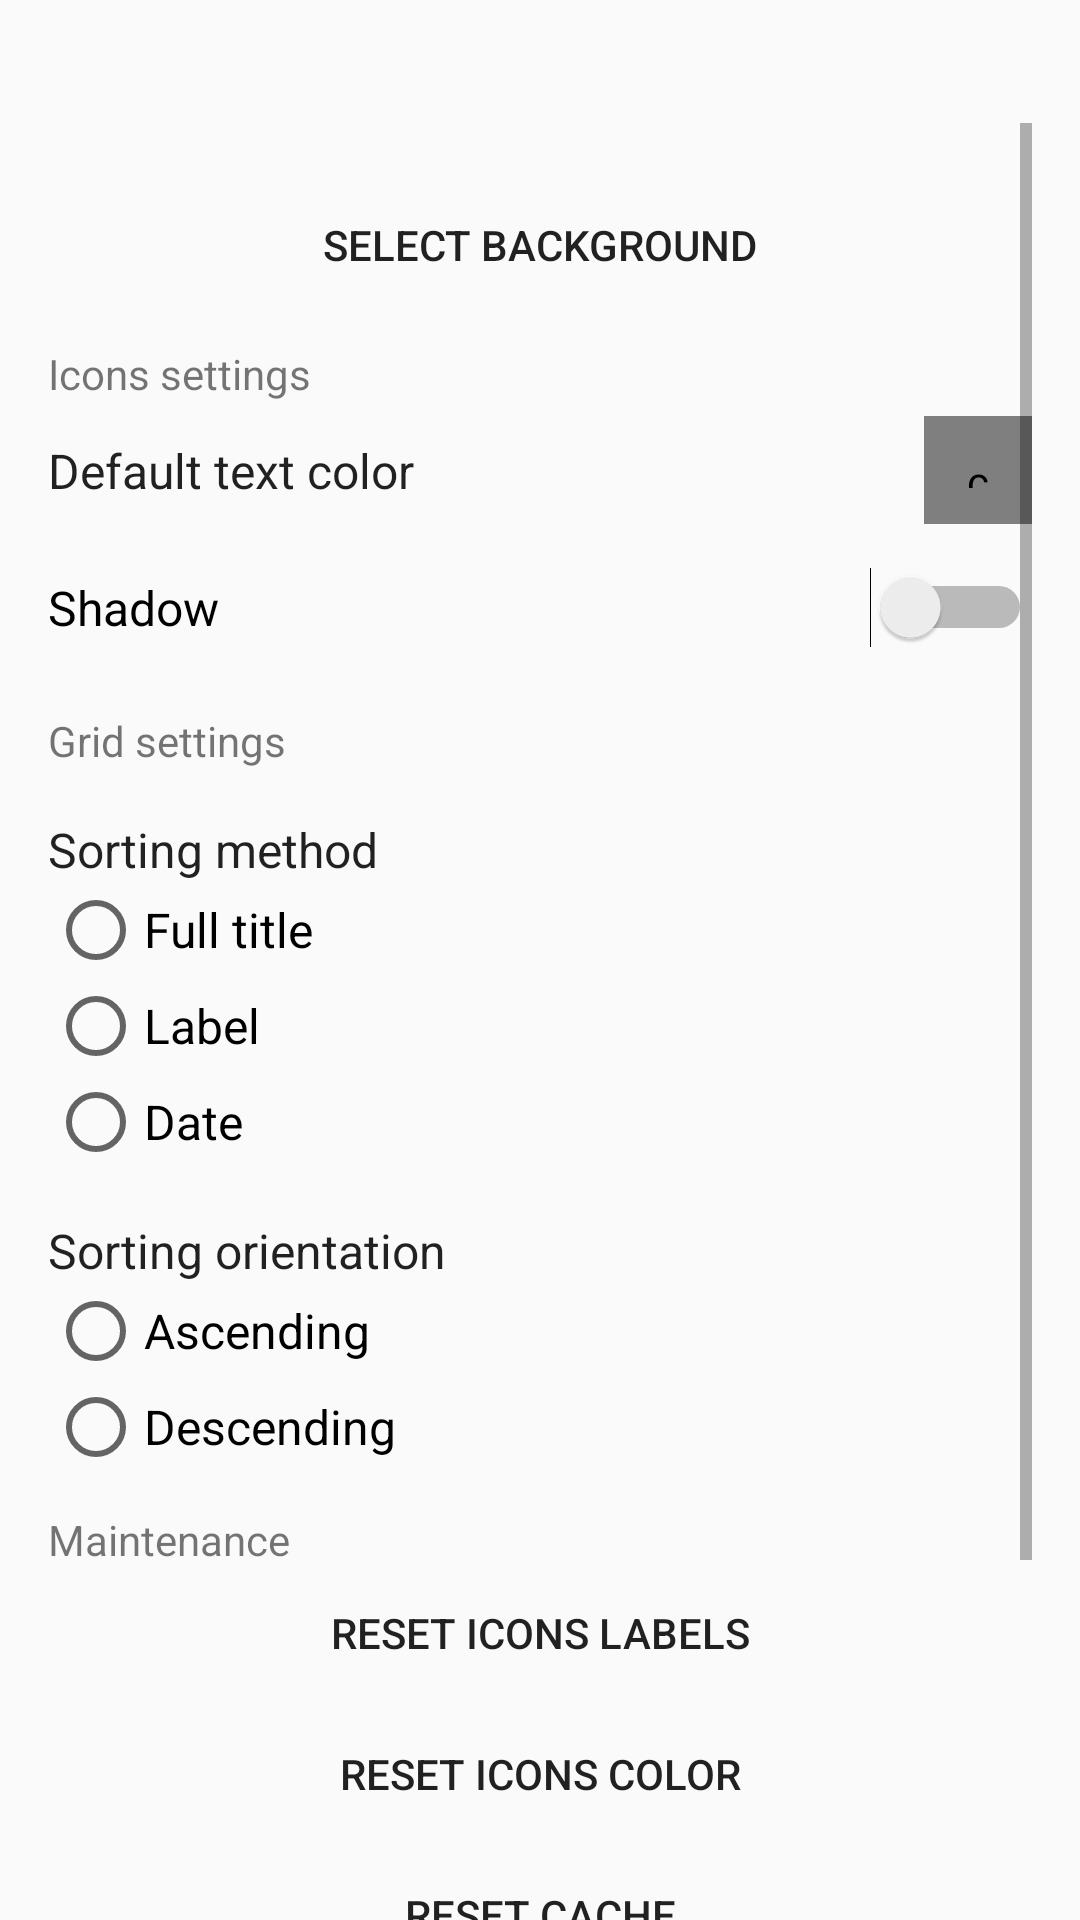

Layout XML and referenced resources for this Android screen:
<!-- AndroidManifest.xml: application theme AppTheme -->
<!-- res/layout/activity_settings.xml -->
<?xml version="1.0" encoding="utf-8"?>
<android.support.design.widget.CoordinatorLayout xmlns:android="http://schemas.android.com/apk/res/android"
    xmlns:tools="http://schemas.android.com/tools"
    android:id="@+id/clRoot"
    android:paddingTop="@dimen/padding_top_translucent"
    android:layout_width="match_parent"
    android:layout_height="match_parent">

    <ScrollView
        android:layout_width="match_parent"
        android:layout_height="match_parent"
        android:clipToPadding="false"
        android:padding="16dp">

        <LinearLayout
            android:layout_width="match_parent"
            android:layout_height="wrap_content"
            android:orientation="vertical">

            <TextView
                android:id="@+id/tvVersion"
                android:layout_width="match_parent"
                android:layout_height="wrap_content"
                android:gravity="center"
                tools:text="version 1.0" />

            <TextView
                android:id="@+id/tvBackground"
                android:layout_width="match_parent"
                android:layout_height="wrap_content"
                android:background="?attr/selectableItemBackground"
                android:gravity="center"
                android:padding="12dp"
                android:text="@string/setings_select_background"
                android:textAppearance="@style/Base.TextAppearance.AppCompat.Button" />

            <TextView
                android:layout_width="match_parent"
                android:layout_height="wrap_content"
                android:layout_marginTop="12dp"
                android:text="@string/settings_icons_settings" />

            <LinearLayout
                android:id="@+id/llTextColorDefault"
                android:layout_width="match_parent"
                android:layout_height="wrap_content"
                android:background="?attr/selectableItemBackground"
                android:gravity="center_vertical"
                android:orientation="horizontal">

                <TextView
                    android:layout_width="0dp"
                    android:layout_height="wrap_content"
                    android:layout_weight="1"
                    android:paddingBottom="12dp"
                    android:paddingTop="12dp"
                    android:text="@string/settings_default_text_color"
                    android:textAppearance="@style/TextAppearance.AppCompat.Menu" />

                <com.jrummyapps.android.colorpicker.ColorPanelView
                    android:id="@+id/cpTextColorDefault"
                    android:layout_width="36dp"
                    android:layout_height="36dp"
                    android:padding="12dp" />

            </LinearLayout>

            <Switch
                android:id="@+id/sShadow"
                android:layout_width="match_parent"
                android:layout_height="wrap_content"
                android:paddingBottom="12dp"
                android:paddingTop="12dp"
                android:text="@string/settings_shadow"
                android:textAppearance="@style/TextAppearance.AppCompat.Menu"
                android:textOff="Disable"
                android:textOn="Enable" />

            <TextView
                android:layout_width="match_parent"
                android:layout_height="wrap_content"
                android:layout_marginTop="12dp"
                android:text="@string/settings_grid_settings" />

            
            <RadioGroup
                android:visibility="gone"
                android:id="@+id/rgScrollOrientation"
                android:layout_width="match_parent"
                android:layout_height="wrap_content"
                android:layout_marginTop="16dp">

                <TextView
                    android:layout_width="match_parent"
                    android:layout_height="wrap_content"
                    android:text="@string/settings_scroll_orientation"
                    android:textAppearance="@style/TextAppearance.AppCompat.Menu" />

                <RadioButton
                    android:id="@+id/rbHorizontal"
                    android:layout_width="match_parent"
                    android:layout_height="wrap_content"
                    android:text="@string/settings_scroll_horizontal"
                    android:textAppearance="@style/TextAppearance.AppCompat.Menu" />

                <RadioButton
                    android:id="@+id/rbVertical"
                    android:layout_width="match_parent"
                    android:layout_height="wrap_content"
                    android:text="@string/settings_scroll_vertical"
                    android:textAppearance="@style/TextAppearance.AppCompat.Menu" />

            </RadioGroup>

            <RadioGroup
                android:id="@+id/rgSortMethod"
                android:layout_width="match_parent"
                android:layout_height="wrap_content"
                android:layout_marginTop="16dp">

                <TextView
                    android:layout_width="match_parent"
                    android:layout_height="wrap_content"
                    android:text="@string/settings_sorting_method"
                    android:textAppearance="@style/TextAppearance.AppCompat.Menu" />

                <RadioButton
                    android:id="@+id/rbSortFullTitle"
                    android:layout_width="match_parent"
                    android:layout_height="wrap_content"
                    android:text="@string/settings_scroll_full_title"
                    android:textAppearance="@style/TextAppearance.AppCompat.Menu" />

                <RadioButton
                    android:id="@+id/rbSortLabel"
                    android:layout_width="match_parent"
                    android:layout_height="wrap_content"
                    android:text="@string/settings_scroll_label"
                    android:textAppearance="@style/TextAppearance.AppCompat.Menu" />

                <RadioButton
                    android:id="@+id/rbSortDate"
                    android:layout_width="match_parent"
                    android:layout_height="wrap_content"
                    android:text="@string/settings_scroll_date"
                    android:textAppearance="@style/TextAppearance.AppCompat.Menu" />

            </RadioGroup>

            <RadioGroup
                android:id="@+id/rgSortOrientation"
                android:layout_width="match_parent"
                android:layout_height="wrap_content"
                android:layout_marginTop="16dp">

                <TextView
                    android:layout_width="match_parent"
                    android:layout_height="wrap_content"
                    android:text="@string/settings_sorting_orientation"
                    android:textAppearance="@style/TextAppearance.AppCompat.Menu" />

                <RadioButton
                    android:id="@+id/rbSortOrientAsc"
                    android:layout_width="match_parent"
                    android:layout_height="wrap_content"
                    android:text="@string/settings_sort_ascending"
                    android:textAppearance="@style/TextAppearance.AppCompat.Menu" />

                <RadioButton
                    android:id="@+id/rbSortOrientDesc"
                    android:layout_width="match_parent"
                    android:layout_height="wrap_content"
                    android:text="@string/settings_sort_descending"
                    android:textAppearance="@style/TextAppearance.AppCompat.Menu" />

            </RadioGroup>

            <TextView
                android:layout_width="match_parent"
                android:layout_height="wrap_content"
                android:layout_marginTop="12dp"
                android:text="@string/settings_maintenance" />

            <TextView
                android:id="@+id/tvResetIconsLabels"
                android:layout_width="match_parent"
                android:layout_height="wrap_content"
                android:background="?attr/selectableItemBackground"
                android:gravity="center"
                android:padding="12dp"
                android:text="@string/settings_reset_icons_labels"
                android:textAppearance="@style/Base.TextAppearance.AppCompat.Button" />

            <TextView
                android:id="@+id/tvResetIconsColor"
                android:layout_width="match_parent"
                android:layout_height="wrap_content"
                android:layout_marginTop="4dp"
                android:background="?attr/selectableItemBackground"
                android:gravity="center"
                android:padding="12dp"
                android:text="@string/settings_reset_icons_color"
                android:textAppearance="@style/Base.TextAppearance.AppCompat.Button" />

            <TextView
                android:id="@+id/tvResetCache"
                android:layout_width="match_parent"
                android:layout_height="wrap_content"
                android:layout_marginTop="4dp"
                android:background="?attr/selectableItemBackground"
                android:gravity="center"
                android:padding="12dp"
                android:text="@string/settings_reset_cache"
                android:textAppearance="@style/Base.TextAppearance.AppCompat.Button" />

            <TextView
                android:id="@+id/tvFeedback"
                android:layout_width="match_parent"
                android:layout_height="wrap_content"
                android:layout_marginTop="24dp"
                android:background="?attr/selectableItemBackground"
                android:gravity="center"
                android:padding="12dp"
                android:text="@string/settings_feedback"
                android:textAppearance="@style/Base.TextAppearance.AppCompat.Button" />

            <TextView
                android:id="@+id/tvSupport"
                android:layout_width="match_parent"
                android:layout_height="wrap_content"
                android:layout_marginTop="4dp"
                android:background="?attr/selectableItemBackground"
                android:gravity="center"
                android:padding="12dp"
                android:text="@string/settings_support"
                android:textAppearance="@style/Base.TextAppearance.AppCompat.Button" />

        </LinearLayout>
    </ScrollView>
</android.support.design.widget.CoordinatorLayout>
<!-- resources referenced by this layout -->
<resources>
  <dimen name="padding_top_translucent">0dp</dimen>
  <string name="setings_select_background">Select background</string>
  <string name="settings_default_text_color">Default text color</string>
  <string name="settings_feedback">Feedback</string>
  <string name="settings_grid_settings">Grid settings</string>
  <string name="settings_icons_settings">Icons settings</string>
  <string name="settings_maintenance">Maintenance</string>
  <string name="settings_reset_cache">reset cache</string>
  <string name="settings_reset_icons_color">reset icons color</string>
  <string name="settings_reset_icons_labels">reset icons labels</string>
  <string name="settings_scroll_date">Date</string>
  <string name="settings_scroll_full_title">Full title</string>
  <string name="settings_scroll_horizontal">horizontal</string>
  <string name="settings_scroll_label">Label</string>
  <string name="settings_scroll_orientation">Scroll orientation</string>
  <string name="settings_scroll_vertical">vertical</string>
  <string name="settings_shadow">Shadow</string>
  <string name="settings_sort_ascending">Ascending</string>
  <string name="settings_sort_descending">Descending</string>
  <string name="settings_sorting_method">Sorting method</string>
  <string name="settings_sorting_orientation">Sorting orientation</string>
  <string name="settings_support">Support</string>
  <style name="AppTheme" parent="AppThemeBase" />
  <style name="AppThemeBase" parent="Theme.AppCompat.Light.NoActionBar">
          <item name="colorPrimary">@color/colorPrimary</item>
          <item name="colorPrimaryDark">@color/colorPrimaryDark</item>
          <item name="colorAccent">@color/colorAccent</item>
      </style>
  <color name="colorPrimary">#3F51B5</color>
  <color name="colorPrimaryDark">#303F9F</color>
  <color name="colorAccent">#FF4081</color>
</resources>
